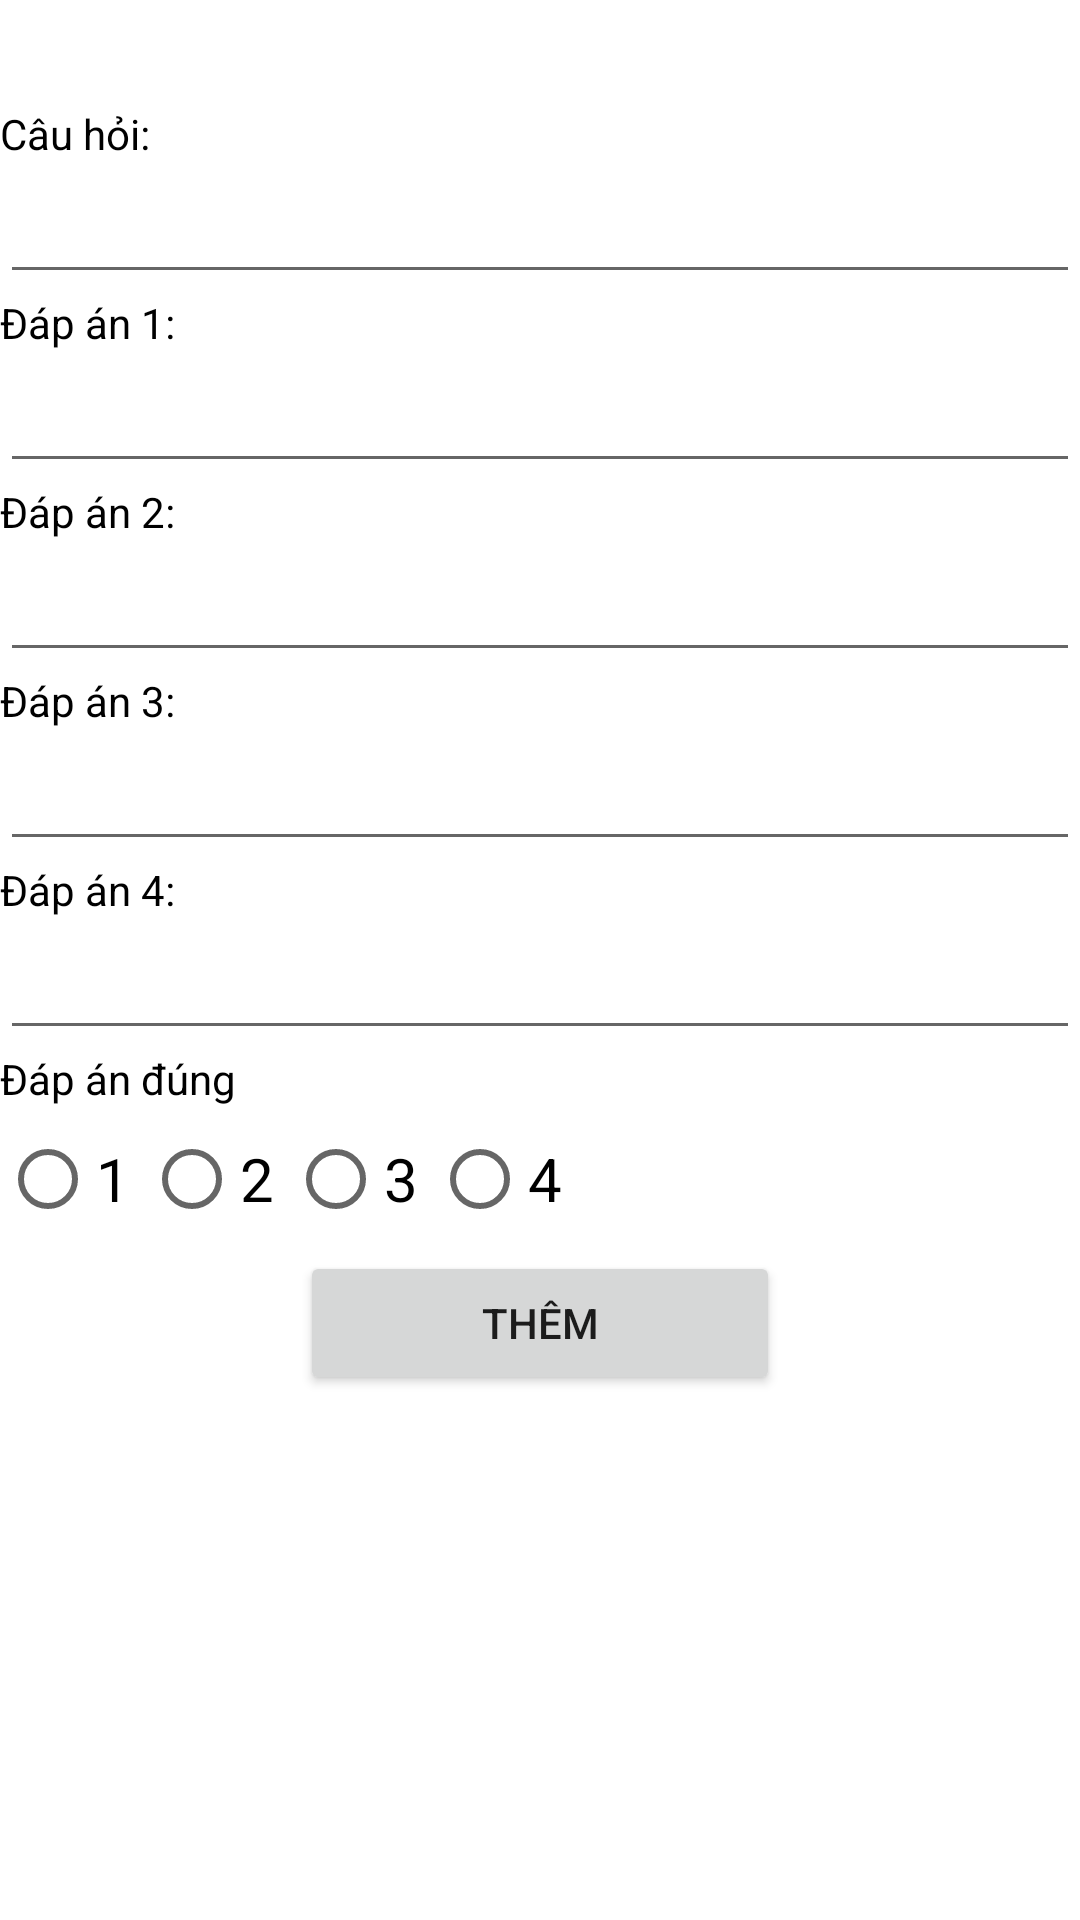

This screen was rendered from an Android layout file. Write that file and the resources it references.
<!-- AndroidManifest.xml: application theme Theme.ProjectAnd -->
<!-- res/layout/activity_add_ques.xml -->
<?xml version="1.0" encoding="utf-8"?>
<ScrollView xmlns:android="http://schemas.android.com/apk/res/android"
    xmlns:app="http://schemas.android.com/apk/res-auto"
    xmlns:tools="http://schemas.android.com/tools"
    android:layout_width="match_parent"
    android:layout_height="match_parent"
    android:orientation="vertical"
    tools:context=".AddQuesActivity"
    android:background="@drawable/bg">

    <LinearLayout
        android:layout_width="match_parent"
        android:layout_height="wrap_content"
        android:orientation="vertical">

        <ImageView
            android:id="@+id/btReturn"
            android:layout_width="35dp"
            android:layout_height="35dp"
            android:src="@drawable/ic_baseline_arrow_back_ios_24" />

        <TextView
            android:layout_width="match_parent"
            android:layout_height="wrap_content"
            android:text="Câu hỏi:"
            android:textColor="@color/black" />

        <EditText
            android:id="@+id/etQues"
            android:layout_width="match_parent"
            android:layout_height="wrap_content"
            android:textColor="@color/black"
            android:textSize="20dp" />

        <TextView
            android:layout_width="match_parent"
            android:layout_height="wrap_content"
            android:text="Đáp án 1:"
            android:textColor="@color/black" />

        <EditText
            android:id="@+id/etAns1"
            android:layout_width="match_parent"
            android:layout_height="wrap_content"
            android:textColor="@color/black"
            android:textSize="20dp" />

        <TextView
            android:layout_width="match_parent"
            android:layout_height="wrap_content"
            android:text="Đáp án 2:"
            android:textColor="@color/black" />

        <EditText
            android:id="@+id/etAns2"
            android:layout_width="match_parent"
            android:layout_height="wrap_content"
            android:textColor="@color/black"
            android:textSize="20dp" />

        <TextView
            android:layout_width="match_parent"
            android:layout_height="wrap_content"
            android:text="Đáp án 3:"
            android:textColor="@color/black" />

        <EditText
            android:id="@+id/etAns3"
            android:layout_width="match_parent"
            android:layout_height="wrap_content"
            android:textColor="@color/black"
            android:textSize="20dp" />

        <TextView
            android:layout_width="match_parent"
            android:layout_height="wrap_content"
            android:text="Đáp án 4:"
            android:textColor="@color/black" />

        <EditText
            android:id="@+id/etAns4"
            android:layout_width="match_parent"
            android:layout_height="wrap_content"
            android:textColor="@color/black"
            android:textSize="20dp" />

        <TextView
            android:layout_width="match_parent"
            android:layout_height="wrap_content"
            android:text="Đáp án đúng"
            android:textColor="@color/black" />

        <LinearLayout
            android:layout_width="match_parent"
            android:layout_height="wrap_content"
            android:orientation="horizontal">

            <RadioGroup
                android:layout_width="wrap_content"
                android:layout_height="wrap_content"
                android:orientation="horizontal">

                <RadioButton
                    android:id="@+id/ans1"
                    android:layout_width="wrap_content"
                    android:layout_height="wrap_content"
                    android:text="1"
                    android:textColor="@color/black"
                    android:textSize="20dp" />

                <RadioButton
                    android:id="@+id/ans2"
                    android:layout_width="wrap_content"
                    android:layout_height="wrap_content"
                    android:text="2"
                    android:textColor="@color/black"
                    android:textSize="20dp" />

                <RadioButton
                    android:id="@+id/ans3"
                    android:layout_width="wrap_content"
                    android:layout_height="wrap_content"
                    android:text="3"
                    android:textColor="@color/black"
                    android:textSize="20dp" />

                <RadioButton
                    android:id="@+id/ans4"
                    android:layout_width="wrap_content"
                    android:layout_height="wrap_content"
                    android:text="4"
                    android:textColor="@color/black"
                    android:textSize="20dp" />
            </RadioGroup>
        </LinearLayout>
        <Button
            android:layout_marginLeft="100dp"
            android:layout_marginRight="100dp"
            android:id="@+id/btAdd"
            android:text="Thêm"
            android:layout_width="match_parent"
            android:layout_height="wrap_content"/>
    </LinearLayout>
</ScrollView>
<!-- resources referenced by this layout -->
<resources>
  <color name="black">#FF000000</color>
  <style name="Theme.ProjectAnd" parent="Theme.MaterialComponents.DayNight.DarkActionBar">
          
          <item name="colorPrimary">@color/purple_500</item>
          <item name="colorPrimaryVariant">@color/purple_700</item>
          <item name="colorOnPrimary">@color/white</item>
          
          <item name="colorSecondary">@color/teal_200</item>
          <item name="colorSecondaryVariant">@color/teal_700</item>
          <item name="colorOnSecondary">@color/black</item>
          
          <item name="android:statusBarColor" tools:targetApi="l">?attr/colorPrimaryVariant</item>
          
      </style>
  <color name="purple_500">#FF6200EE</color>
  <color name="purple_700">#FF3700B3</color>
  <color name="white">#FFFFFFFF</color>
  <color name="teal_200">#FF03DAC5</color>
  <color name="teal_700">#FF018786</color>
</resources>
